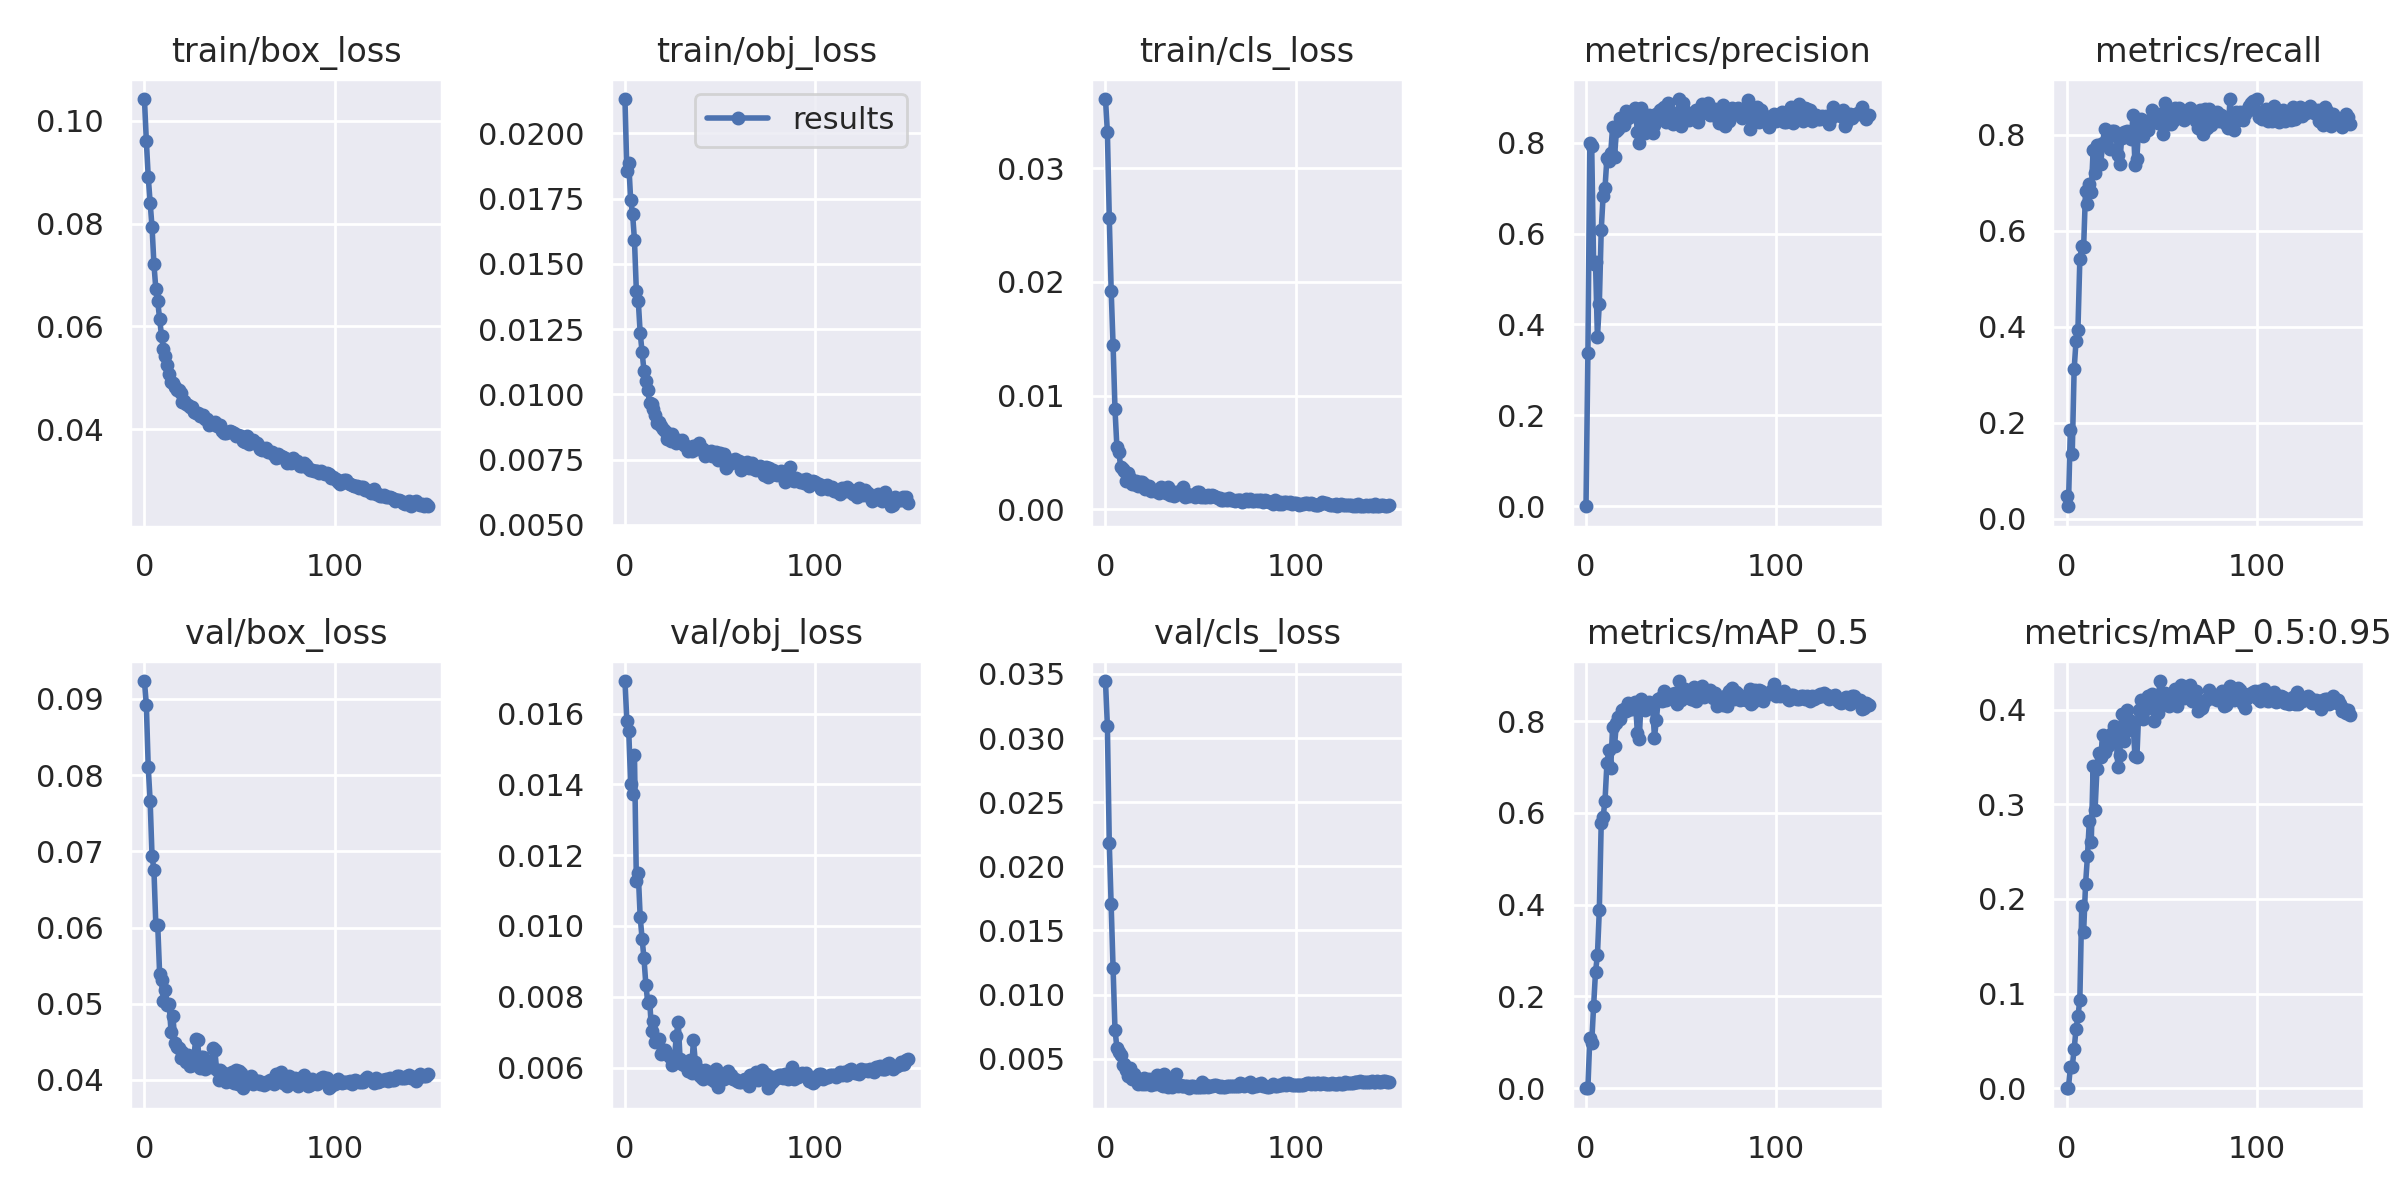

The data file committed next to this chart (first rows):
epoch, train/box_loss, train/obj_loss, train/cls_loss, metrics/precision, metrics/recall, metrics/mAP_0.5, metrics/mAP_0.5:0.95, val/box_loss, val/obj_loss, val/cls_loss, x/lr0, x/lr1, x/lr2
0, 0.1043, 0.02132, 0.03608, 0.000101, 0.04696, 5.6198e-05, 1.4334e-05, 0.09233, 0.01692, 0.03444, 0.00119, 0.00119, 0.08929
1, 0.09615, 0.01856, 0.03317, 0.3374, 0.02593, 0.001416, 0.0002665, 0.08925, 0.01579, 0.03092, 0.00239, 0.00239, 0.07849
2, 0.08913, 0.01886, 0.02562, 0.7995, 0.1852, 0.1091, 0.02236, 0.08104, 0.0155, 0.02178, 0.003589, 0.003589, 0.06769
3, 0.08408, 0.01744, 0.01922, 0.7916, 0.1352, 0.09881, 0.02267, 0.07662, 0.01402, 0.01704, 0.004786, 0.004786, 0.05689
4, 0.07938, 0.01693, 0.01444, 0.5326, 0.3111, 0.1792, 0.04116, 0.0694, 0.01372, 0.01205, 0.00598, 0.00598, 0.04608
5, 0.0721, 0.01592, 0.008814, 0.537, 0.3706, 0.2537, 0.06269, 0.06754, 0.01483, 0.007264, 0.007172, 0.007172, 0.03527
6, 0.06728, 0.01396, 0.005495, 0.372, 0.3941, 0.2894, 0.07592, 0.06032, 0.01127, 0.005868, 0.00836, 0.00836, 0.02446
7, 0.06488, 0.01359, 0.005056, 0.445, 0.5405, 0.3876, 0.09329, 0.06029, 0.01149, 0.005551, 0.009544, 0.009544, 0.01364
8, 0.06139, 0.01236, 0.003759, 0.6072, 0.5673, 0.5781, 0.1927, 0.05389, 0.01026, 0.005311, 0.009937, 0.009937, 0.009937
9, 0.05817, 0.01162, 0.003579, 0.6835, 0.5665, 0.5912, 0.1653, 0.05307, 0.009646, 0.004525, 0.009937, 0.009937, 0.009937
10, 0.05563, 0.01091, 0.003362, 0.7007, 0.6839, 0.6268, 0.2153, 0.05033, 0.009093, 0.004593, 0.00992, 0.00992, 0.00992
11, 0.05414, 0.01051, 0.002529, 0.7662, 0.6561, 0.7077, 0.2451, 0.05181, 0.008339, 0.004116, 0.009902, 0.009902, 0.009902
12, 0.05246, 0.01016, 0.003239, 0.7602, 0.6967, 0.7363, 0.2828, 0.0498, 0.007834, 0.003683, 0.009881, 0.009881, 0.009881
13, 0.05073, 0.00967, 0.002797, 0.778, 0.6801, 0.6979, 0.2597, 0.05003, 0.007892, 0.004297, 0.009859, 0.009859, 0.009859
14, 0.04924, 0.009642, 0.002198, 0.8343, 0.7684, 0.7873, 0.3409, 0.04632, 0.00703, 0.0034, 0.009834, 0.009834, 0.009834
15, 0.04898, 0.009439, 0.002258, 0.7695, 0.7211, 0.7463, 0.294, 0.04839, 0.007313, 0.00379, 0.009808, 0.009808, 0.009808
16, 0.04818, 0.009213, 0.002534, 0.8251, 0.7783, 0.7959, 0.3369, 0.0449, 0.00672, 0.003323, 0.00978, 0.00978, 0.00978
17, 0.04767, 0.008889, 0.002087, 0.8305, 0.7791, 0.8084, 0.354, 0.0443, 0.00675, 0.003047, 0.00975, 0.00975, 0.00975
18, 0.04758, 0.008961, 0.002371, 0.8535, 0.739, 0.8036, 0.3504, 0.04414, 0.00682, 0.003225, 0.009718, 0.009718, 0.009718
19, 0.04695, 0.008807, 0.002415, 0.853, 0.7836, 0.8239, 0.3727, 0.04284, 0.006376, 0.00304, 0.009684, 0.009684, 0.009684
20, 0.04521, 0.008663, 0.002191, 0.8379, 0.8119, 0.826, 0.3553, 0.04372, 0.0065, 0.003482, 0.009648, 0.009648, 0.009648
21, 0.04545, 0.008612, 0.001798, 0.8692, 0.7796, 0.8209, 0.3644, 0.04286, 0.006488, 0.003008, 0.009611, 0.009611, 0.009611
22, 0.04491, 0.00828, 0.001977, 0.8536, 0.7946, 0.8391, 0.362, 0.04237, 0.006392, 0.003079, 0.009572, 0.009572, 0.009572
23, 0.04466, 0.008481, 0.00204, 0.8624, 0.7694, 0.8269, 0.3669, 0.04328, 0.006318, 0.003453, 0.009531, 0.009531, 0.009531
24, 0.04434, 0.008233, 0.001633, 0.8597, 0.8073, 0.8265, 0.3752, 0.04183, 0.006281, 0.002981, 0.009488, 0.009488, 0.009488
25, 0.04435, 0.008472, 0.001737, 0.8631, 0.8088, 0.8327, 0.383, 0.04192, 0.006072, 0.00317, 0.009443, 0.009443, 0.009443
26, 0.04329, 0.008247, 0.001654, 0.8762, 0.8023, 0.8417, 0.3755, 0.04302, 0.006243, 0.003053, 0.009397, 0.009397, 0.009397
27, 0.0431, 0.008146, 0.001743, 0.824, 0.7572, 0.775, 0.3393, 0.04541, 0.006891, 0.00373, 0.009349, 0.009349, 0.009349
28, 0.0431, 0.008273, 0.001467, 0.8003, 0.7386, 0.7615, 0.3517, 0.04519, 0.007298, 0.003571, 0.0093, 0.0093, 0.0093
29, 0.04256, 0.008199, 0.001974, 0.8764, 0.7942, 0.8475, 0.3958, 0.04153, 0.006233, 0.002923, 0.009248, 0.009248, 0.009248
30, 0.04269, 0.008266, 0.001677, 0.8631, 0.8061, 0.8384, 0.3671, 0.04301, 0.006099, 0.002858, 0.009195, 0.009195, 0.009195
31, 0.04284, 0.008062, 0.001631, 0.8213, 0.7997, 0.8251, 0.3759, 0.04303, 0.006084, 0.00382, 0.009141, 0.009141, 0.009141
32, 0.04189, 0.008026, 0.001426, 0.8415, 0.8082, 0.8338, 0.3997, 0.04147, 0.006087, 0.003049, 0.009084, 0.009084, 0.009084
33, 0.04206, 0.007841, 0.001987, 0.8608, 0.8058, 0.8423, 0.3827, 0.04225, 0.005907, 0.002782, 0.009027, 0.009027, 0.009027
34, 0.04084, 0.007966, 0.001297, 0.8391, 0.7911, 0.8286, 0.3876, 0.04208, 0.006202, 0.003129, 0.008967, 0.008967, 0.008967
35, 0.04111, 0.007827, 0.001377, 0.8209, 0.8419, 0.8378, 0.3844, 0.04165, 0.005839, 0.002757, 0.008906, 0.008906, 0.008906
36, 0.04094, 0.008044, 0.001173, 0.8396, 0.7362, 0.7641, 0.3506, 0.04413, 0.006779, 0.003282, 0.008844, 0.008844, 0.008844
37, 0.04139, 0.00803, 0.001559, 0.8629, 0.75, 0.8021, 0.3497, 0.04389, 0.006162, 0.003828, 0.00878, 0.00878, 0.00878
38, 0.04054, 0.007902, 0.0015, 0.8539, 0.8208, 0.8474, 0.3992, 0.04132, 0.005978, 0.002863, 0.008715, 0.008715, 0.008715
39, 0.04053, 0.008152, 0.001359, 0.8708, 0.8325, 0.8498, 0.4099, 0.03996, 0.005779, 0.00295, 0.008648, 0.008648, 0.008648
40, 0.04083, 0.007953, 0.001467, 0.8732, 0.7975, 0.8441, 0.3898, 0.04133, 0.005733, 0.0029, 0.00858, 0.00858, 0.00858
41, 0.03963, 0.007913, 0.001951, 0.8784, 0.8161, 0.8645, 0.4071, 0.04063, 0.005669, 0.002906, 0.008511, 0.008511, 0.008511
42, 0.03919, 0.00763, 0.00106, 0.8451, 0.8295, 0.8451, 0.4009, 0.04093, 0.00594, 0.002853, 0.00844, 0.00844, 0.00844
43, 0.03931, 0.007722, 0.001348, 0.8866, 0.8109, 0.855, 0.4148, 0.03979, 0.005852, 0.002893, 0.008368, 0.008368, 0.008368
44, 0.0395, 0.007759, 0.001187, 0.8687, 0.8236, 0.8548, 0.4052, 0.04036, 0.005879, 0.002695, 0.008295, 0.008295, 0.008295
45, 0.03959, 0.007831, 0.001281, 0.8443, 0.8508, 0.859, 0.4162, 0.03985, 0.005676, 0.002864, 0.008221, 0.008221, 0.008221
46, 0.03942, 0.007658, 0.00129, 0.8413, 0.8409, 0.8507, 0.3884, 0.04107, 0.005827, 0.002901, 0.008145, 0.008145, 0.008145
47, 0.03919, 0.007739, 0.001121, 0.8607, 0.8409, 0.8604, 0.4126, 0.03965, 0.005613, 0.002824, 0.008068, 0.008068, 0.008068
48, 0.03866, 0.007788, 0.001516, 0.8487, 0.8252, 0.8371, 0.3968, 0.04125, 0.005972, 0.002796, 0.00799, 0.00799, 0.00799
49, 0.03891, 0.007474, 0.001553, 0.896, 0.8428, 0.8872, 0.4302, 0.03944, 0.00546, 0.002811, 0.007911, 0.007911, 0.007911
50, 0.0386, 0.007776, 0.001104, 0.8369, 0.8429, 0.8466, 0.4097, 0.04115, 0.005832, 0.002811, 0.007831, 0.007831, 0.007831
51, 0.03869, 0.007621, 0.001308, 0.8863, 0.8014, 0.8569, 0.4074, 0.04093, 0.005795, 0.003187, 0.00775, 0.00775, 0.00775
52, 0.03765, 0.007708, 0.001126, 0.8691, 0.8672, 0.8699, 0.4178, 0.03892, 0.005686, 0.002814, 0.007668, 0.007668, 0.007668
53, 0.03754, 0.007188, 0.001105, 0.863, 0.8343, 0.8528, 0.4139, 0.03977, 0.005802, 0.002933, 0.007585, 0.007585, 0.007585
54, 0.03857, 0.007284, 0.001256, 0.8498, 0.8444, 0.8522, 0.4042, 0.0399, 0.005916, 0.002802, 0.007501, 0.007501, 0.007501
55, 0.03719, 0.007496, 0.001063, 0.8592, 0.8233, 0.8488, 0.4071, 0.04017, 0.005768, 0.002899, 0.007416, 0.007416, 0.007416
56, 0.03752, 0.007431, 0.00126, 0.863, 0.8296, 0.8471, 0.4165, 0.04057, 0.005783, 0.002847, 0.00733, 0.00733, 0.00733
57, 0.03784, 0.007426, 0.001135, 0.8628, 0.8559, 0.8732, 0.4219, 0.03951, 0.005674, 0.002978, 0.007244, 0.007244, 0.007244
58, 0.03728, 0.007514, 0.0011, 0.8724, 0.8372, 0.8432, 0.4036, 0.03992, 0.005688, 0.002924, 0.007157, 0.007157, 0.007157
59, 0.03721, 0.00737, 0.0009767, 0.8462, 0.8562, 0.8548, 0.4148, 0.03986, 0.00563, 0.002889, 0.007069, 0.007069, 0.007069
... 90 more rows
